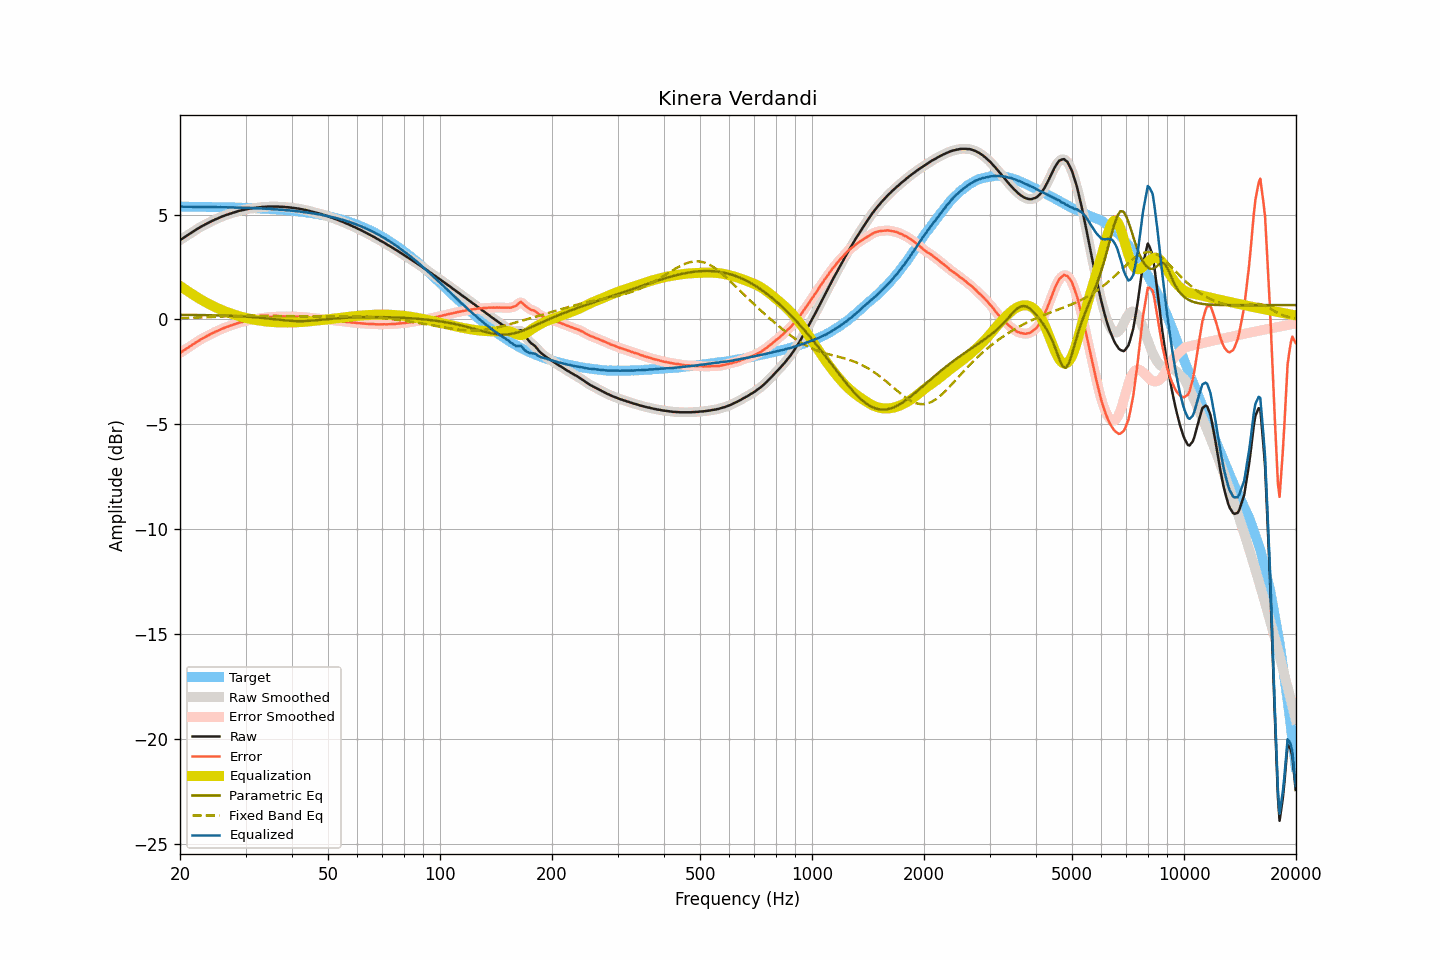

The data file committed next to this chart (first rows):
frequency, raw, smoothed, error, error_smoothed, equalization, parametric_eq, fixed_band_eq, equalized_raw, equalized_smoothed, target
20.00, 3.78, 3.78, -1.60, -1.60, 1.60, 0.23, 0.07, 5.38, 5.38, 5.37
20.20, 3.83, 3.83, -1.54, -1.54, 1.55, 0.22, 0.07, 5.37, 5.37, 5.37
20.40, 3.88, 3.88, -1.49, -1.49, 1.49, 0.22, 0.07, 5.37, 5.37, 5.37
20.61, 3.93, 3.93, -1.44, -1.44, 1.44, 0.22, 0.07, 5.37, 5.37, 5.37
20.81, 3.98, 3.98, -1.39, -1.39, 1.39, 0.22, 0.07, 5.37, 5.37, 5.37
21.02, 4.03, 4.03, -1.34, -1.34, 1.34, 0.22, 0.08, 5.37, 5.37, 5.37
21.23, 4.08, 4.08, -1.29, -1.29, 1.29, 0.22, 0.08, 5.37, 5.37, 5.37
21.44, 4.13, 4.13, -1.24, -1.24, 1.24, 0.22, 0.08, 5.37, 5.37, 5.37
21.66, 4.18, 4.18, -1.19, -1.19, 1.19, 0.22, 0.08, 5.37, 5.37, 5.37
21.87, 4.23, 4.23, -1.14, -1.14, 1.14, 0.22, 0.09, 5.37, 5.37, 5.37
22.09, 4.28, 4.28, -1.09, -1.09, 1.09, 0.22, 0.09, 5.37, 5.37, 5.37
22.31, 4.33, 4.33, -1.04, -1.04, 1.04, 0.21, 0.09, 5.37, 5.37, 5.37
22.54, 4.37, 4.37, -1.00, -0.99, 0.99, 0.21, 0.09, 5.36, 5.37, 5.36
22.76, 4.42, 4.42, -0.95, -0.95, 0.95, 0.21, 0.10, 5.37, 5.37, 5.36
22.99, 4.46, 4.46, -0.90, -0.90, 0.91, 0.21, 0.10, 5.36, 5.36, 5.36
23.22, 4.50, 4.50, -0.86, -0.86, 0.86, 0.21, 0.10, 5.36, 5.36, 5.36
23.45, 4.54, 4.54, -0.82, -0.82, 0.82, 0.21, 0.11, 5.36, 5.36, 5.36
23.69, 4.58, 4.58, -0.78, -0.78, 0.78, 0.21, 0.11, 5.36, 5.36, 5.36
23.92, 4.62, 4.62, -0.74, -0.74, 0.74, 0.20, 0.11, 5.36, 5.36, 5.36
24.16, 4.66, 4.66, -0.70, -0.70, 0.70, 0.20, 0.12, 5.36, 5.36, 5.36
24.40, 4.70, 4.70, -0.66, -0.66, 0.66, 0.20, 0.12, 5.36, 5.36, 5.36
24.65, 4.73, 4.73, -0.63, -0.62, 0.62, 0.20, 0.12, 5.35, 5.36, 5.35
24.89, 4.77, 4.77, -0.58, -0.59, 0.59, 0.20, 0.13, 5.36, 5.35, 5.35
25.14, 4.80, 4.80, -0.55, -0.55, 0.55, 0.19, 0.13, 5.35, 5.35, 5.35
25.39, 4.83, 4.83, -0.52, -0.52, 0.52, 0.19, 0.13, 5.35, 5.35, 5.35
25.65, 4.87, 4.87, -0.48, -0.48, 0.48, 0.19, 0.14, 5.35, 5.35, 5.35
25.91, 4.90, 4.90, -0.45, -0.45, 0.45, 0.19, 0.14, 5.35, 5.35, 5.35
26.16, 4.93, 4.93, -0.42, -0.42, 0.42, 0.18, 0.14, 5.35, 5.35, 5.35
26.43, 4.96, 4.96, -0.39, -0.39, 0.39, 0.18, 0.15, 5.35, 5.35, 5.34
26.69, 4.99, 4.99, -0.35, -0.36, 0.36, 0.18, 0.15, 5.35, 5.34, 5.34
26.96, 5.01, 5.01, -0.33, -0.33, 0.33, 0.18, 0.15, 5.34, 5.34, 5.34
27.23, 5.04, 5.04, -0.30, -0.30, 0.30, 0.17, 0.16, 5.34, 5.34, 5.34
27.50, 5.06, 5.06, -0.28, -0.28, 0.28, 0.17, 0.16, 5.33, 5.34, 5.34
27.77, 5.09, 5.09, -0.25, -0.25, 0.25, 0.17, 0.16, 5.34, 5.33, 5.34
28.05, 5.11, 5.11, -0.23, -0.23, 0.22, 0.16, 0.16, 5.33, 5.33, 5.33
28.33, 5.13, 5.13, -0.20, -0.20, 0.20, 0.16, 0.17, 5.33, 5.33, 5.33
28.62, 5.16, 5.16, -0.17, -0.17, 0.18, 0.16, 0.17, 5.33, 5.33, 5.33
28.90, 5.18, 5.18, -0.15, -0.15, 0.15, 0.15, 0.17, 5.33, 5.33, 5.33
29.19, 5.20, 5.20, -0.13, -0.13, 0.13, 0.15, 0.17, 5.33, 5.33, 5.32
29.48, 5.21, 5.21, -0.11, -0.11, 0.11, 0.14, 0.18, 5.32, 5.32, 5.32
29.78, 5.23, 5.23, -0.09, -0.09, 0.09, 0.14, 0.18, 5.32, 5.32, 5.32
30.08, 5.25, 5.24, -0.07, -0.07, 0.07, 0.14, 0.18, 5.32, 5.32, 5.32
30.38, 5.26, 5.26, -0.06, -0.05, 0.05, 0.13, 0.18, 5.31, 5.32, 5.31
30.68, 5.28, 5.28, -0.03, -0.04, 0.04, 0.13, 0.18, 5.32, 5.31, 5.31
30.99, 5.29, 5.29, -0.02, -0.02, 0.02, 0.12, 0.18, 5.31, 5.31, 5.31
31.30, 5.30, 5.30, -0.01, -0.01, 0.01, 0.11, 0.18, 5.31, 5.31, 5.31
31.61, 5.31, 5.31, 0.01, 0.01, -0.01, 0.11, 0.18, 5.30, 5.30, 5.30
31.93, 5.32, 5.32, 0.02, 0.02, -0.02, 0.10, 0.19, 5.30, 5.30, 5.30
32.24, 5.33, 5.33, 0.03, 0.03, -0.03, 0.10, 0.19, 5.29, 5.29, 5.30
32.57, 5.34, 5.34, 0.05, 0.05, -0.05, 0.09, 0.18, 5.29, 5.29, 5.29
32.89, 5.35, 5.35, 0.06, 0.06, -0.06, 0.08, 0.18, 5.29, 5.29, 5.29
33.22, 5.36, 5.36, 0.07, 0.07, -0.07, 0.08, 0.18, 5.29, 5.29, 5.28
33.55, 5.36, 5.36, 0.08, 0.08, -0.08, 0.07, 0.18, 5.28, 5.28, 5.28
33.89, 5.37, 5.37, 0.09, 0.09, -0.09, 0.06, 0.18, 5.28, 5.28, 5.28
34.23, 5.37, 5.37, 0.10, 0.10, -0.10, 0.05, 0.18, 5.27, 5.27, 5.27
34.57, 5.38, 5.38, 0.11, 0.11, -0.11, 0.04, 0.18, 5.27, 5.27, 5.27
34.92, 5.38, 5.38, 0.11, 0.11, -0.11, 0.04, 0.18, 5.26, 5.26, 5.26
35.27, 5.38, 5.38, 0.12, 0.12, -0.12, 0.03, 0.18, 5.26, 5.26, 5.26
35.62, 5.38, 5.38, 0.12, 0.12, -0.13, 0.02, 0.18, 5.25, 5.25, 5.25
35.97, 5.38, 5.38, 0.13, 0.13, -0.13, 0.01, 0.17, 5.25, 5.25, 5.25
... 635 more rows
